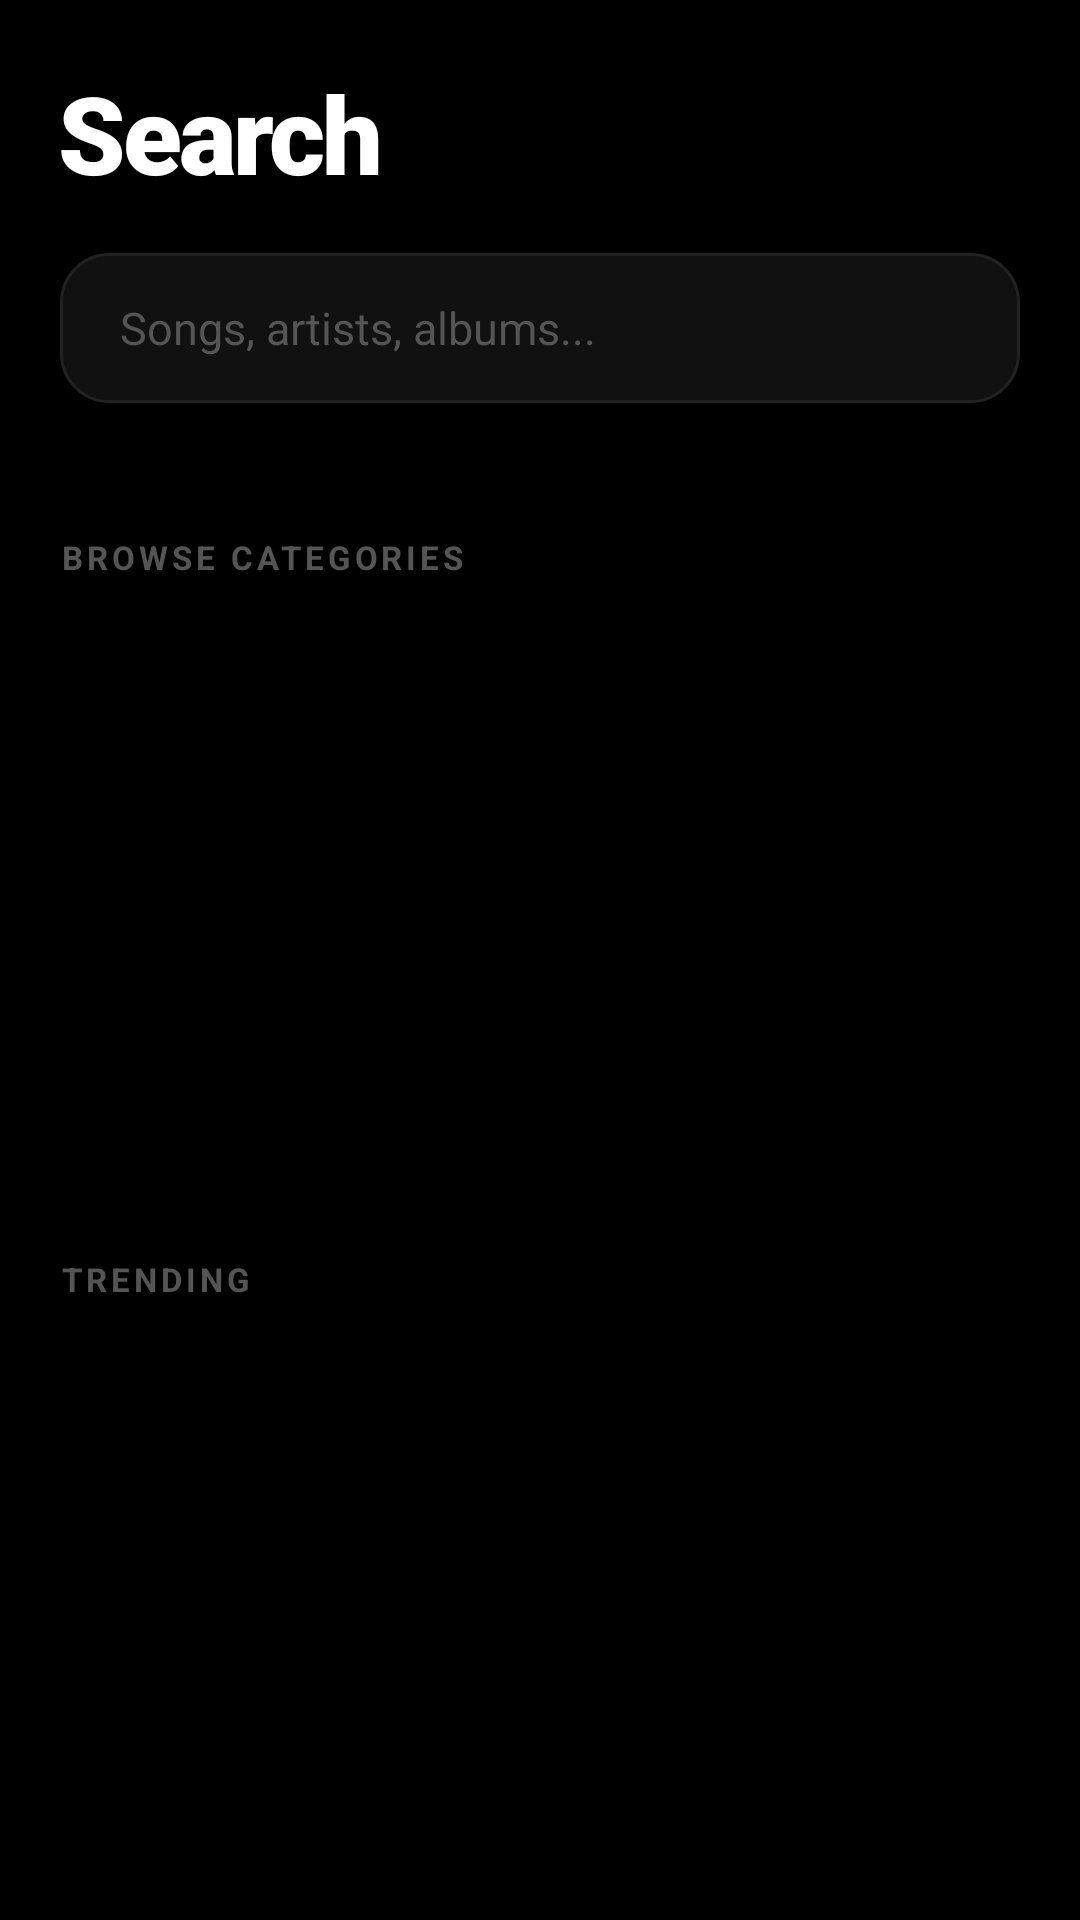

Write the Android layout XML for this screen, with the resource values it uses.
<!-- AndroidManifest.xml: application theme Theme.YVL -->
<!-- res/layout/fragment_search.xml -->
<?xml version="1.0" encoding="utf-8"?>
<LinearLayout xmlns:android="http://schemas.android.com/apk/res/android"
    android:layout_width="match_parent" android:layout_height="match_parent"
    android:orientation="vertical" android:background="#000000">

    <View android:layout_width="match_parent" android:layout_height="20dp"/>

    <LinearLayout android:id="@+id/search_header"
        android:layout_width="match_parent" android:layout_height="wrap_content"
        android:orientation="vertical" android:paddingHorizontal="20dp">

        <TextView android:layout_width="wrap_content" android:layout_height="wrap_content"
            android:text="Search" android:textColor="#FFFFFF" android:textSize="36sp"
            android:fontFamily="sans-serif-black" android:textStyle="bold"
            android:letterSpacing="-0.03" android:layout_marginBottom="16dp"/>

        
        <FrameLayout android:layout_width="match_parent" android:layout_height="50dp"
            android:background="@drawable/bg_search_bar" android:layout_marginBottom="16dp">
            <EditText android:id="@+id/search_input"
                android:layout_width="match_parent" android:layout_height="match_parent"
                android:hint="Songs, artists, albums..."
                android:textColorHint="#555555" android:textColor="#FFFFFF"
                android:textSize="15sp" android:paddingHorizontal="20dp"
                android:background="@null" android:imeOptions="actionSearch"
                android:inputType="text" android:singleLine="true"
                android:maxLines="1"/>
        </FrameLayout>

        
        <HorizontalScrollView android:layout_width="match_parent" android:layout_height="wrap_content"
            android:scrollbars="none" android:layout_marginBottom="20dp">
            <LinearLayout android:id="@+id/history_row"
                android:layout_width="wrap_content" android:layout_height="wrap_content"
                android:orientation="horizontal" android:paddingVertical="4dp"/>
        </HorizontalScrollView>
    </LinearLayout>

    
    <TextView android:layout_width="wrap_content" android:layout_height="wrap_content"
        android:text="BROWSE CATEGORIES" android:textColor="#555555"
        android:textSize="11sp" android:textStyle="bold" android:letterSpacing="0.12"
        android:paddingHorizontal="20dp" android:layout_marginBottom="10dp"/>

    <androidx.recyclerview.widget.RecyclerView
        android:id="@+id/categories_rv"
        android:layout_width="match_parent" android:layout_height="200dp"
        android:paddingHorizontal="16dp" android:clipToPadding="false"/>

    
    <TextView android:layout_width="wrap_content" android:layout_height="wrap_content"
        android:text="TRENDING" android:textColor="#555555"
        android:textSize="11sp" android:textStyle="bold" android:letterSpacing="0.12"
        android:paddingHorizontal="20dp" android:layout_marginTop="16dp"
        android:layout_marginBottom="10dp"/>

    <androidx.recyclerview.widget.RecyclerView
        android:id="@+id/trending_rv"
        android:layout_width="match_parent" android:layout_height="0dp"
        android:layout_weight="1"
        android:paddingHorizontal="16dp" android:paddingBottom="80dp"
        android:clipToPadding="false"/>
</LinearLayout>
<!-- resources referenced by this layout -->
<resources>
  <!-- drawable bg_search_bar (drawable) -->
  <?xml version="1.0" encoding="utf-8"?>
  <shape xmlns:android="http://schemas.android.com/apk/res/android"
      android:shape="rectangle">
      <solid android:color="#111111"/>
      <corners android:radius="16dp"/>
      <stroke android:width="1dp" android:color="#222222"/>
  </shape>
  <style name="Theme.YVL" parent="Theme.MaterialComponents.DayNight.NoActionBar">
          <item name="colorPrimary">#FFFFFF</item>
          <item name="colorPrimaryDark">#000000</item>
          <item name="colorAccent">#FFFFFF</item>
          <item name="android:windowBackground">#000000</item>
          <item name="android:statusBarColor">#000000</item>
          <item name="android:navigationBarColor">#000000</item>
          <item name="android:windowLightStatusBar">false</item>
          <item name="android:textColor">#FFFFFF</item>
          <item name="android:fontFamily">sans-serif</item>
      </style>
</resources>
